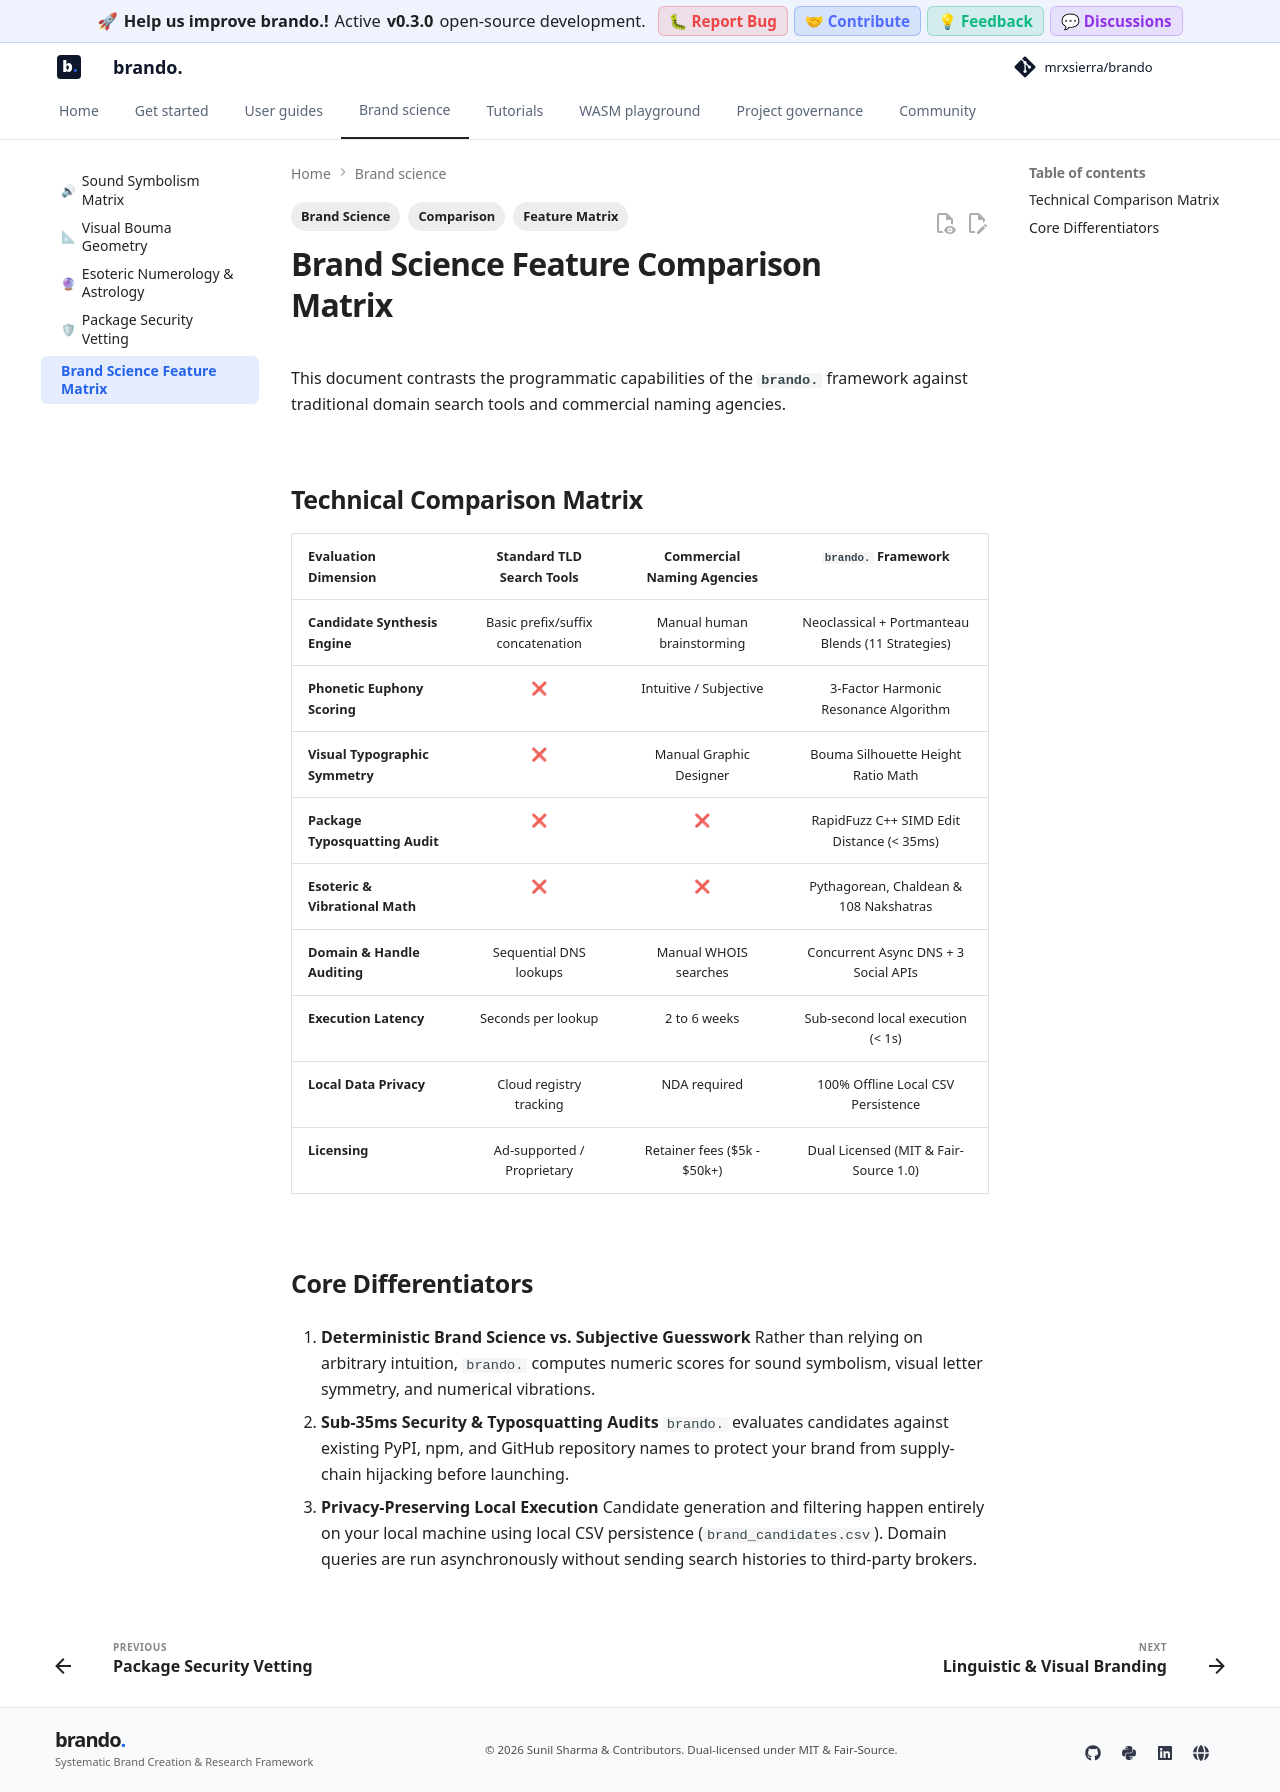

repository: mrxsierra/brando · page: latest/concept_playbooks/comparison_matrix/index.html · generator: mkdocs

---
tags:
  - Feature Matrix
  - Comparison
  - Brand Science
---

# Brand Science Feature Comparison Matrix

This document contrasts the programmatic capabilities of the **`brando.`** framework against traditional domain search tools and commercial naming agencies.

---

## Technical Comparison Matrix

| Evaluation Dimension | Standard TLD Search Tools | Commercial Naming Agencies | `brando.` Framework |
| :--- | :---: | :---: | :---: |
| **Candidate Synthesis Engine** | Basic prefix/suffix concatenation | Manual human brainstorming | Neoclassical + Portmanteau Blends (11 Strategies) |
| **Phonetic Euphony Scoring** | ❌ | Intuitive / Subjective | 3-Factor Harmonic Resonance Algorithm |
| **Visual Typographic Symmetry** | ❌ | Manual Graphic Designer | Bouma Silhouette Height Ratio Math |
| **Package Typosquatting Audit** | ❌ | ❌ | RapidFuzz C++ SIMD Edit Distance (< 35ms) |
| **Esoteric & Vibrational Math** | ❌ | ❌ | Pythagorean, Chaldean & 108 Nakshatras |
| **Domain & Handle Auditing** | Sequential DNS lookups | Manual WHOIS searches | Concurrent Async DNS + 3 Social APIs |
| **Execution Latency** | Seconds per lookup | 2 to 6 weeks | Sub-second local execution (< 1s) |
| **Local Data Privacy** | Cloud registry tracking | NDA required | 100% Offline Local CSV Persistence |
| **Licensing** | Ad-supported / Proprietary | Retainer fees ($5k - $50k+) | Dual Licensed (MIT & Fair-Source 1.0) |

---

## Core Differentiators

1. **Deterministic Brand Science vs. Subjective Guesswork**
   Rather than relying on arbitrary intuition, `brando.` computes numeric scores for sound symbolism, visual letter symmetry, and numerical vibrations.

2. **Sub-35ms Security & Typosquatting Audits**
   `brando.` evaluates candidates against existing PyPI, npm, and GitHub repository names to protect your brand from supply-chain hijacking before launching.

3. **Privacy-Preserving Local Execution**
   Candidate generation and filtering happen entirely on your local machine using local CSV persistence (`brand_candidates.csv`). Domain queries are run asynchronously without sending search histories to third-party brokers.
